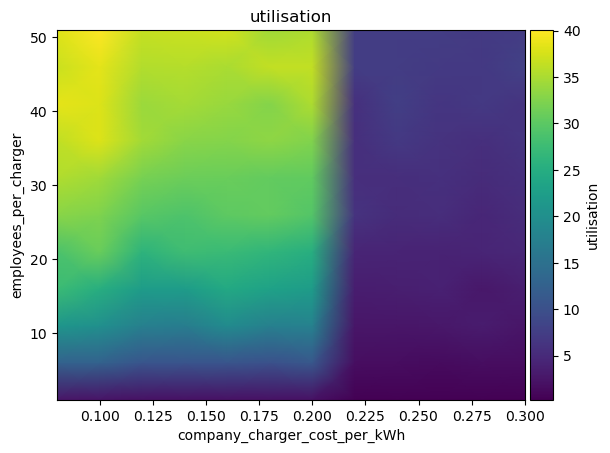

Values plotted in this chart, from the file beside it:
employees_per_charger\company_charger_co…, 0.08, 0.1, 0.12000000000000001, 0.14, 0.16000000000000003, 0.18000000000000002, 0.2, 0.22000000000000003, 0.24000000000000005, 0.26000000000000006, 0.28, 0.30000000000000004
1, 2.472, 2.329, 2.058, 2.036, 2.046, 2.003, 2.051, 0.2917, 0.3116, 0.2574, 0.2654, 0.3092
6, 12.75, 12.6, 10.72, 10.53, 10.71, 10.13, 10.99, 1.662, 1.615, 1.406, 1.664, 1.649
11, 21.11, 20.05, 17.5, 17.03, 19.34, 17.4, 17.88, 2.527, 2.559, 2.89, 3.237, 2.492
16, 27.35, 25.27, 22.15, 22.11, 24.24, 23.16, 22.04, 3.456, 3.66, 3.842, 2.9, 3.644
21, 28.76, 30.93, 25.99, 27.77, 27.25, 26.3, 25.27, 4.32, 4.229, 4.08, 4.33, 4.76
26, 32.91, 32.35, 29.79, 28.94, 30.22, 30.46, 29.35, 6.056, 5.149, 5.462, 4.571, 5.29
31, 35.26, 34.33, 31.84, 31.16, 30.97, 30.58, 30.37, 5.628, 5.527, 5.708, 5.1, 5.747
36, 36.24, 37.92, 34.53, 33.06, 32.71, 33.37, 32.57, 5.679, 6.939, 6.085, 5.573, 6.365
41, 38.46, 37.97, 34.03, 34.65, 33.99, 32.62, 35.19, 5.703, 7.627, 6.416, 6.821, 6.308
46, 36.92, 38.39, 35.4, 35.71, 35.08, 36.48, 36.41, 7.339, 7.294, 7.03, 6.925, 7.995
51, 38.15, 40.06, 36.5, 36.8, 37.27, 34.31, 35.21, 7.326, 7.292, 7.307, 7.06, 7.342
